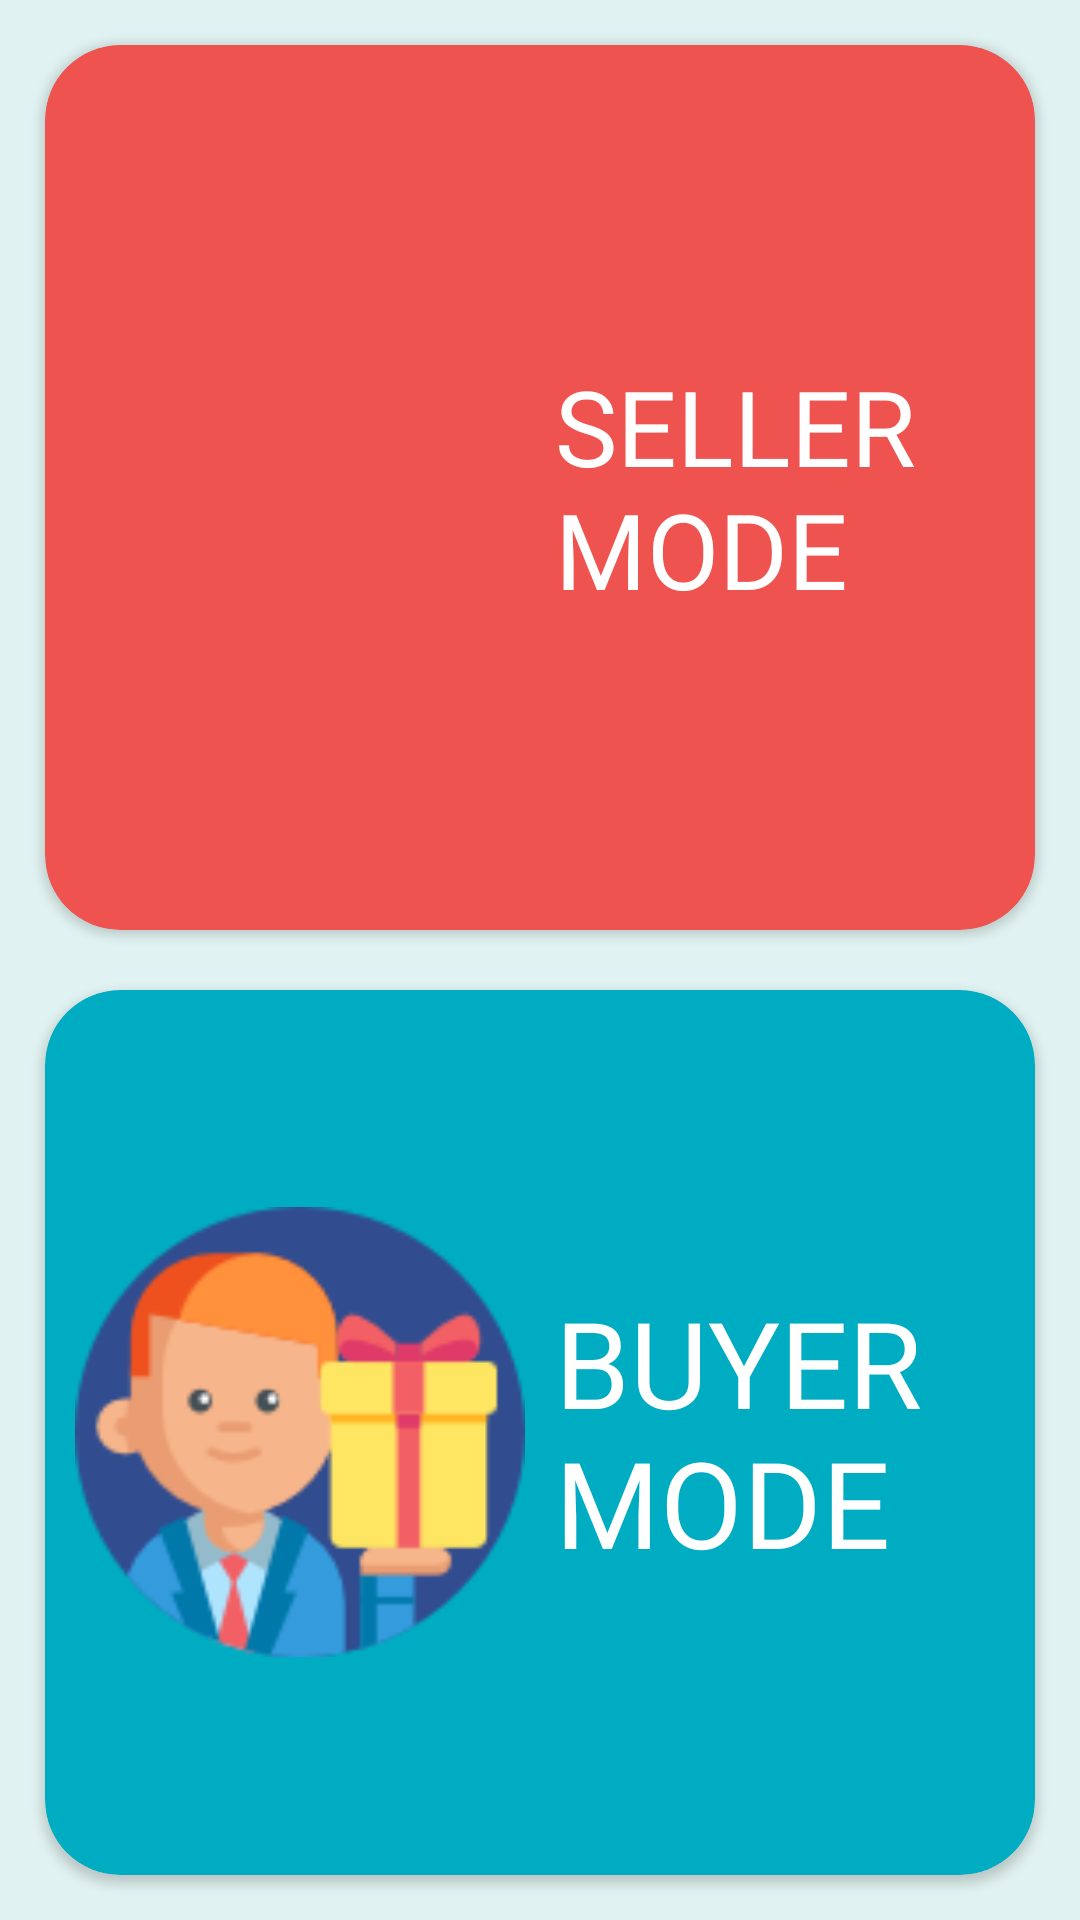

Produce the Android XML layout that renders to this screen, including the resource entries it uses.
<!-- AndroidManifest.xml: application theme AppTheme -->
<!-- res/layout/activity_switch.xml -->
<?xml version="1.0" encoding="utf-8"?>
<android.support.constraint.ConstraintLayout
    xmlns:android="http://schemas.android.com/apk/res/android"
    xmlns:app="http://schemas.android.com/apk/res-auto"
    xmlns:tools="http://schemas.android.com/tools"
    android:layout_width="match_parent"
    android:layout_height="match_parent"
    android:layout_gravity="center"
    android:background="@color/md_teal_50"
    tools:context=".nav.activity.SwitchActivity">

    <LinearLayout
        android:layout_width="match_parent"
        android:layout_height="match_parent"
        android:orientation="vertical"
        android:weightSum="2"
        android:padding="5dp">

        <android.support.v7.widget.CardView
            android:id="@+id/seller"
            android:layout_width="match_parent"
            android:layout_height="match_parent"
            android:layout_margin="10dp"
            android:layout_weight="1"
            android:clickable="true"
            android:onClick="seller"
            android:contextClickable="true"
            android:longClickable="true"
            app:cardCornerRadius="25dp"
            app:cardBackgroundColor="@color/md_red_400"
            android:elevation="10dp"
            android:layout_gravity="top">
            <LinearLayout
                android:layout_width="match_parent"
                android:layout_height="match_parent"
                android:orientation="horizontal"
                android:layout_margin="10dp"
                >
                <ImageView
                    android:layout_width="150dp"
                    android:layout_height="150dp"
                    android:src="@drawable/seller"
                    android:layout_gravity="center_vertical"
                    />

                <TextView
                    android:layout_width="wrap_content"
                    android:layout_height="wrap_content"
                    android:layout_gravity="center"
                    android:text="SELLER MODE"
                    android:textStyle="normal"
                    android:textColor="@color/White"
                    android:textSize="35sp"
                    android:layout_margin="10dp"
                    android:fontFamily="@font/mars_mission"

                    />

            </LinearLayout>



        </android.support.v7.widget.CardView>


        <android.support.v7.widget.CardView
            android:id="@+id/buyer"
            android:layout_width="match_parent"
            android:layout_height="match_parent"
            android:layout_margin="10dp"
            android:layout_weight="1"
            android:contextClickable="true"
            android:clickable="true"
            android:longClickable="true"
            android:onClick="buyer"
            android:elevation="10dp"
            app:cardCornerRadius="25dp"
            app:cardBackgroundColor="@color/md_cyan_600"
            android:layout_gravity="bottom">

            <LinearLayout
                android:layout_width="match_parent"
                android:layout_height="match_parent"
                android:orientation="horizontal"
                android:layout_margin="10dp"
                android:layout_gravity="center_horizontal"
                >
                <ImageView
                    android:layout_width="150dp"
                    android:layout_height="150dp"
                    android:src="@drawable/buyer"
                    android:layout_gravity="center"

                    />

                <TextView
                    android:layout_width="wrap_content"
                    android:layout_height="wrap_content"
                    android:text="BUYER MODE"
                    android:textColor="@color/White"
                    android:textSize="40sp"
                    android:textStyle="normal"
                    android:layout_gravity="center"
                    android:layout_margin="10dp"
                    android:fontFamily="@font/mars_mission"
                    />

            </LinearLayout>



        </android.support.v7.widget.CardView>
    </LinearLayout>
</android.support.constraint.ConstraintLayout>
<!-- resources referenced by this layout -->
<resources>
  <color name="White">#FFFFFF</color>
  <color name="md_cyan_600">#00ACC1</color>
  <color name="md_red_400">#EF5350</color>
  <color name="md_teal_50">#E0F2F1</color>
  <!-- drawable buyer: png bitmap (drawable, 8551 bytes) -->
  <style name="AppTheme" parent="Theme.AppCompat.Light.DarkActionBar">
          
          <item name="colorPrimary">@color/colorPrimary</item>
          <item name="colorPrimaryDark">@color/colorPrimaryDark</item>
          <item name="colorAccent">@color/colorAccent</item>
      </style>
  <color name="colorPrimary">#008577</color>
  <color name="colorPrimaryDark">#00574B</color>
  <color name="colorAccent">#D81B60</color>
</resources>
